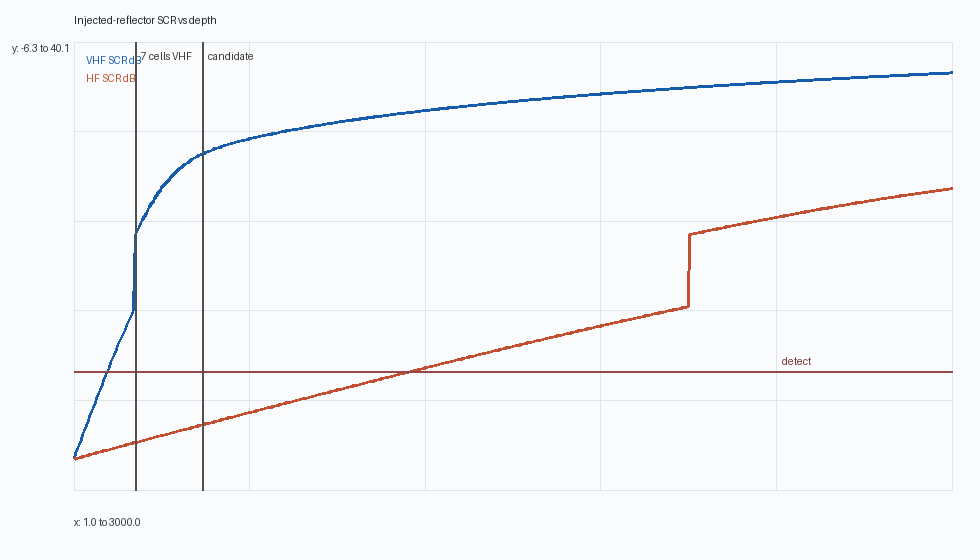

The table this chart was drawn from, first rows:
depth_m, vhf_scr_db, hf_scr_db
1.0, -3.049, -3.124
7.01, -2.55, -3.074
13.02, -2.058, -3.024
19.03, -1.571, -2.973
25.04, -1.086, -2.923
31.05, -0.6048, -2.873
37.06, -0.1251, -2.823
43.07, 0.3527, -2.773
49.08, 0.8288, -2.724
55.09, 1.303, -2.674
61.1, 1.776, -2.624
67.11, 2.248, -2.575
73.12, 2.718, -2.525
79.13, 3.186, -2.476
85.14, 3.652, -2.427
91.15, 4.117, -2.377
97.16, 4.58, -2.328
103.2, 5.041, -2.279
109.2, 5.499, -2.23
115.2, 5.956, -2.181
121.2, 6.409, -2.132
127.2, 6.861, -2.083
133.2, 7.309, -2.034
139.2, 7.754, -1.985
145.2, 8.196, -1.936
151.3, 8.634, -1.887
157.3, 9.069, -1.838
163.3, 9.499, -1.79
169.3, 9.925, -1.741
175.3, 10.35, -1.692
181.3, 10.76, -1.644
187.3, 11.17, -1.595
193.3, 11.58, -1.546
199.3, 11.98, -1.498
205.3, 12.37, -1.449
211.4, 20.21, -1.401
217.4, 20.58, -1.352
223.4, 20.96, -1.304
229.4, 21.32, -1.256
235.4, 21.68, -1.207
241.4, 22.02, -1.159
247.4, 22.36, -1.111
253.4, 22.69, -1.062
259.4, 23.01, -1.014
265.4, 23.32, -0.9657
271.5, 23.62, -0.9175
277.5, 23.92, -0.8693
283.5, 24.2, -0.8211
289.5, 24.47, -0.773
295.5, 24.73, -0.7249
301.5, 24.98, -0.6768
307.5, 25.22, -0.6287
313.5, 25.45, -0.5806
319.5, 25.67, -0.5326
325.5, 25.89, -0.4845
331.6, 26.09, -0.4365
337.6, 26.28, -0.3886
343.6, 26.47, -0.3406
349.6, 26.64, -0.2927
355.6, 26.81, -0.2447
... 440 more rows
